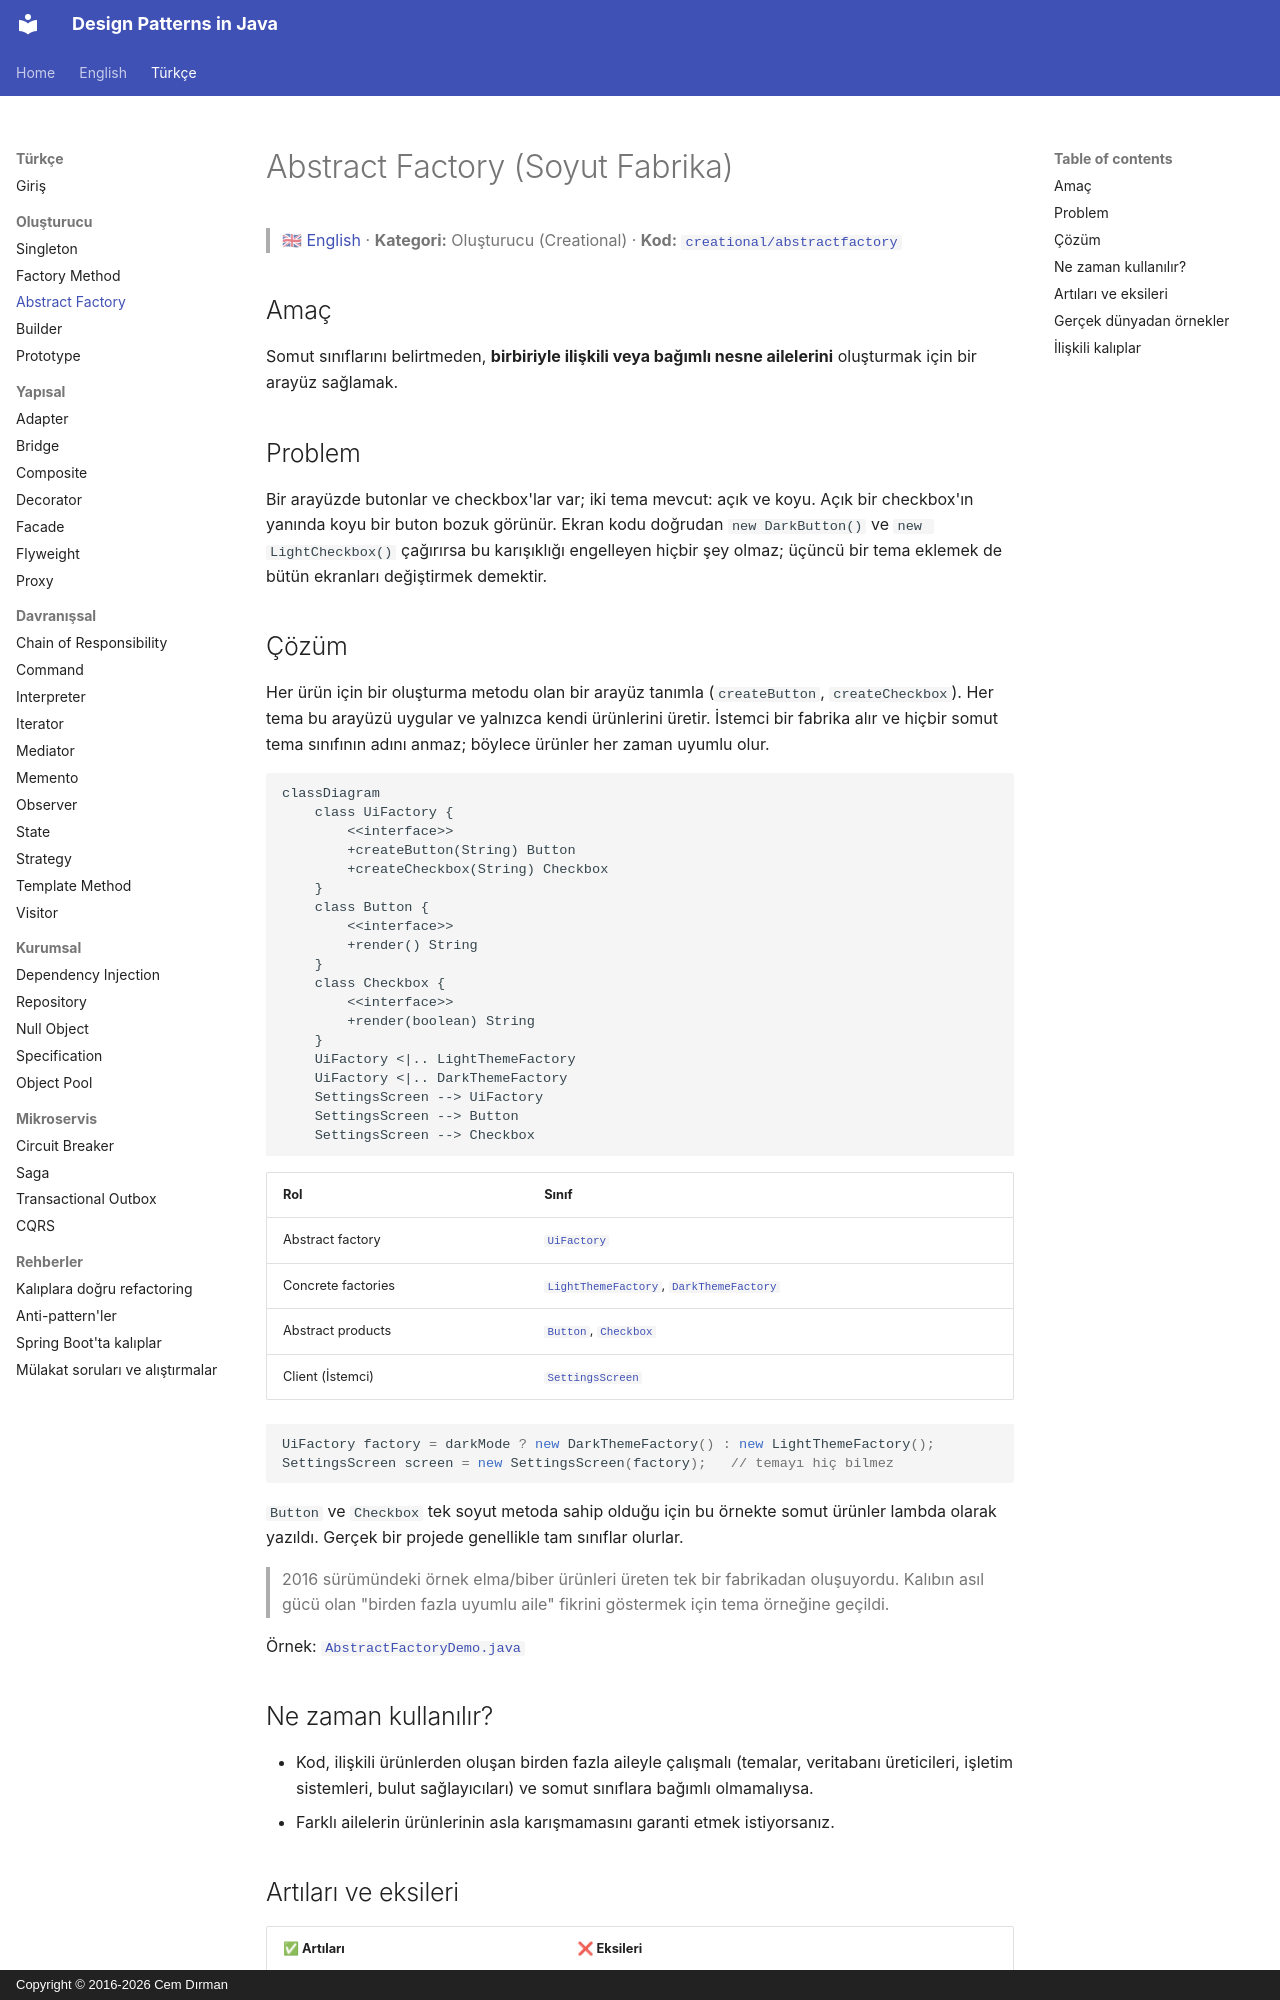

repository: cemdrman/design-patterns · page: tr/creational/abstract-factory/index.html · generator: mkdocs · copyright: Copyright © 2016-2026 Cem Dırman

# Abstract Factory (Soyut Fabrika)

> 🇬🇧 [English](../../en/creational/abstract-factory.md) · **Kategori:** Oluşturucu (Creational) · **Kod:** [`creational/abstractfactory`](../../../src/main/java/designpatterns/creational/abstractfactory)

## Amaç

Somut sınıflarını belirtmeden, **birbiriyle ilişkili veya bağımlı nesne ailelerini** oluşturmak
için bir arayüz sağlamak.

## Problem

Bir arayüzde butonlar ve checkbox'lar var; iki tema mevcut: açık ve koyu. Açık bir checkbox'ın
yanında koyu bir buton bozuk görünür. Ekran kodu doğrudan `new DarkButton()` ve
`new LightCheckbox()` çağırırsa bu karışıklığı engelleyen hiçbir şey olmaz; üçüncü bir tema eklemek
de bütün ekranları değiştirmek demektir.

## Çözüm

Her ürün için bir oluşturma metodu olan bir arayüz tanımla (`createButton`, `createCheckbox`).
Her tema bu arayüzü uygular ve yalnızca kendi ürünlerini üretir. İstemci bir fabrika alır ve hiçbir
somut tema sınıfının adını anmaz; böylece ürünler her zaman uyumlu olur.

```mermaid
classDiagram
    class UiFactory {
        <<interface>>
        +createButton(String) Button
        +createCheckbox(String) Checkbox
    }
    class Button {
        <<interface>>
        +render() String
    }
    class Checkbox {
        <<interface>>
        +render(boolean) String
    }
    UiFactory <|.. LightThemeFactory
    UiFactory <|.. DarkThemeFactory
    SettingsScreen --> UiFactory
    SettingsScreen --> Button
    SettingsScreen --> Checkbox
```

| Rol | Sınıf |
|---|---|
| Abstract factory | [`UiFactory`](../../../src/main/java/designpatterns/creational/abstractfactory/UiFactory.java) |
| Concrete factories | [`LightThemeFactory`](../../../src/main/java/designpatterns/creational/abstractfactory/LightThemeFactory.java), [`DarkThemeFactory`](../../../src/main/java/designpatterns/creational/abstractfactory/DarkThemeFactory.java) |
| Abstract products | [`Button`](../../../src/main/java/designpatterns/creational/abstractfactory/Button.java), [`Checkbox`](../../../src/main/java/designpatterns/creational/abstractfactory/Checkbox.java) |
| Client (İstemci) | [`SettingsScreen`](../../../src/main/java/designpatterns/creational/abstractfactory/SettingsScreen.java) |

```java
UiFactory factory = darkMode ? new DarkThemeFactory() : new LightThemeFactory();
SettingsScreen screen = new SettingsScreen(factory);   // temayı hiç bilmez
```

`Button` ve `Checkbox` tek soyut metoda sahip olduğu için bu örnekte somut ürünler lambda olarak
yazıldı. Gerçek bir projede genellikle tam sınıflar olurlar.

> 2016 sürümündeki örnek elma/biber ürünleri üreten tek bir fabrikadan oluşuyordu. Kalıbın asıl
> gücü olan "birden fazla uyumlu aile" fikrini göstermek için tema örneğine geçildi.

Örnek: [`AbstractFactoryDemo.java`](../../../src/main/java/designpatterns/creational/abstractfactory/AbstractFactoryDemo.java)
